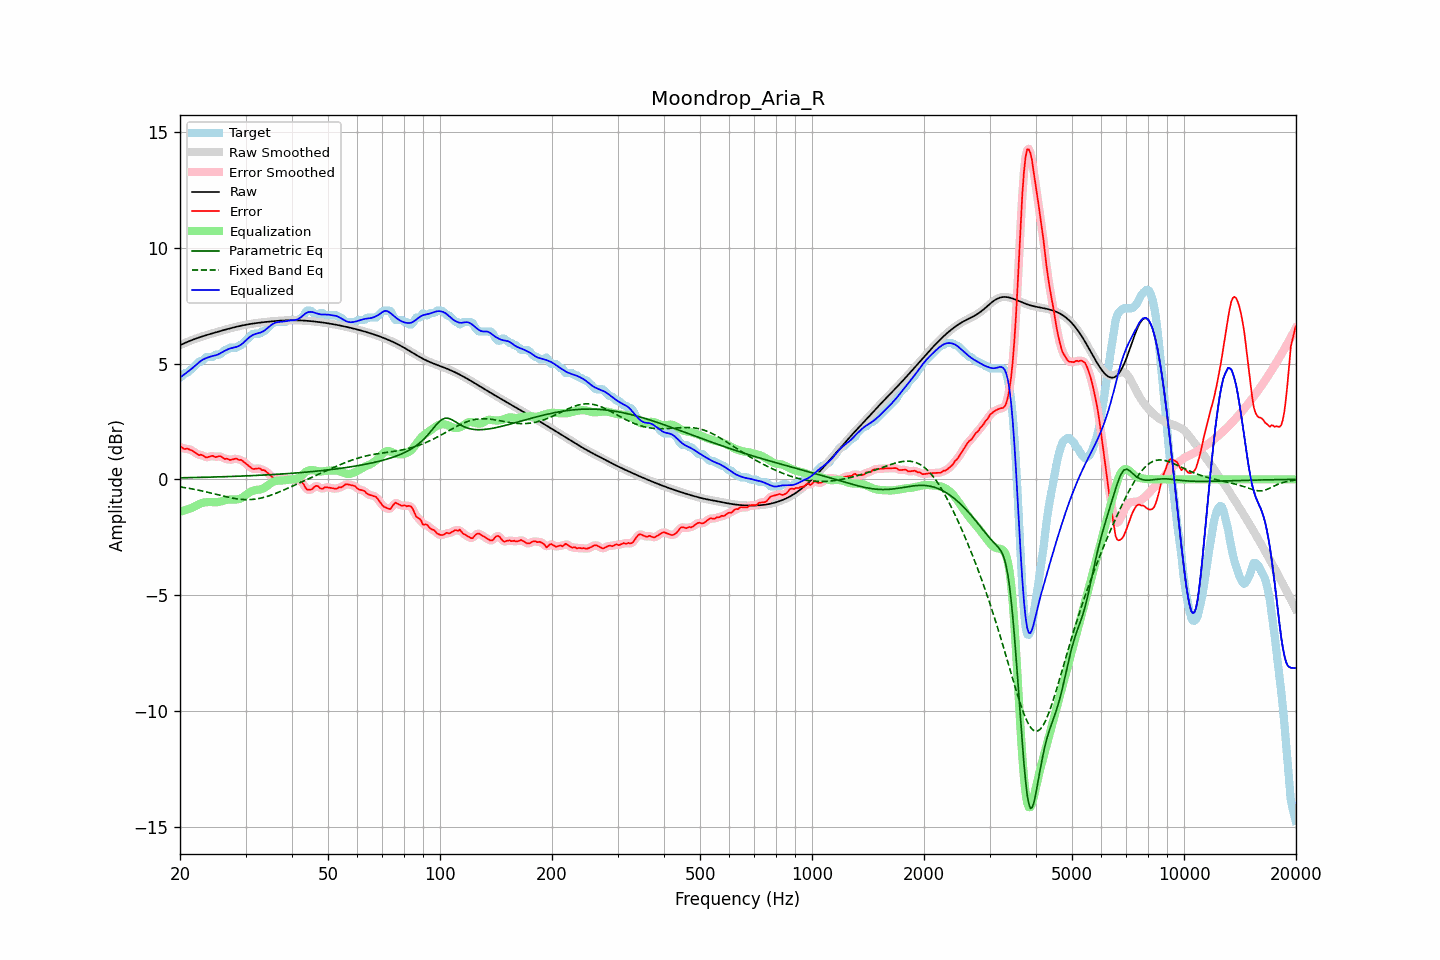

The table this chart was drawn from, first rows:
frequency, raw, error, smoothed, error_smoothed, equalization, parametric_eq, fixed_band_eq, equalized_raw, equalized_smoothed, target
20.00, 5.79, 1.40, 5.79, 1.40, -1.40, 0.07, -0.33, 4.39, 4.39, 4.39
20.20, 5.83, 1.39, 5.83, 1.37, -1.38, 0.07, -0.34, 4.45, 4.45, 4.44
20.40, 5.86, 1.34, 5.86, 1.35, -1.36, 0.07, -0.35, 4.50, 4.50, 4.52
20.61, 5.89, 1.30, 5.89, 1.33, -1.34, 0.07, -0.36, 4.55, 4.55, 4.59
20.81, 5.92, 1.33, 5.92, 1.32, -1.32, 0.07, -0.37, 4.60, 4.60, 4.59
21.02, 5.95, 1.32, 5.95, 1.31, -1.29, 0.07, -0.38, 4.66, 4.66, 4.63
21.23, 5.98, 1.28, 5.98, 1.29, -1.27, 0.07, -0.39, 4.71, 4.71, 4.70
21.44, 6.01, 1.26, 6.01, 1.26, -1.24, 0.08, -0.41, 4.76, 4.77, 4.75
21.66, 6.03, 1.22, 6.03, 1.22, -1.21, 0.08, -0.42, 4.82, 4.82, 4.81
21.87, 6.06, 1.18, 6.06, 1.18, -1.18, 0.08, -0.43, 4.88, 4.88, 4.88
22.09, 6.08, 1.13, 6.08, 1.13, -1.14, 0.08, -0.45, 4.94, 4.94, 4.95
22.31, 6.11, 1.08, 6.11, 1.09, -1.11, 0.08, -0.46, 5.00, 5.00, 5.03
22.54, 6.13, 1.04, 6.13, 1.06, -1.07, 0.08, -0.48, 5.06, 5.06, 5.09
22.76, 6.15, 1.07, 6.15, 1.05, -1.04, 0.09, -0.49, 5.12, 5.12, 5.09
22.99, 6.18, 1.04, 6.18, 1.03, -1.01, 0.09, -0.51, 5.16, 5.16, 5.14
23.22, 6.20, 1.00, 6.20, 1.00, -1.00, 0.09, -0.52, 5.20, 5.20, 5.19
23.45, 6.22, 0.95, 6.22, 0.97, -0.99, 0.09, -0.54, 5.23, 5.23, 5.27
23.69, 6.24, 0.95, 6.24, 0.96, -0.98, 0.09, -0.55, 5.26, 5.26, 5.29
23.92, 6.26, 0.97, 6.26, 0.97, -0.98, 0.09, -0.57, 5.28, 5.28, 5.29
24.16, 6.28, 1.00, 6.28, 1.00, -0.98, 0.10, -0.59, 5.30, 5.30, 5.29
24.40, 6.30, 1.02, 6.30, 1.00, -0.98, 0.10, -0.60, 5.32, 5.32, 5.29
24.65, 6.32, 1.00, 6.32, 0.99, -0.99, 0.10, -0.62, 5.34, 5.34, 5.33
24.89, 6.34, 0.96, 6.34, 0.98, -0.99, 0.10, -0.64, 5.35, 5.35, 5.39
25.14, 6.36, 0.98, 6.36, 0.98, -0.99, 0.10, -0.66, 5.38, 5.38, 5.39
25.39, 6.38, 1.00, 6.38, 0.99, -0.98, 0.11, -0.67, 5.41, 5.41, 5.39
25.65, 6.40, 1.00, 6.40, 0.99, -0.96, 0.11, -0.69, 5.44, 5.44, 5.40
25.91, 6.42, 0.96, 6.42, 0.96, -0.94, 0.11, -0.71, 5.48, 5.48, 5.46
26.16, 6.44, 0.91, 6.44, 0.92, -0.92, 0.11, -0.72, 5.52, 5.52, 5.53
26.43, 6.46, 0.88, 6.46, 0.90, -0.90, 0.12, -0.74, 5.56, 5.56, 5.59
26.69, 6.48, 0.89, 6.48, 0.87, -0.89, 0.12, -0.76, 5.59, 5.59, 5.59
26.96, 6.50, 0.87, 6.50, 0.86, -0.88, 0.12, -0.77, 5.62, 5.62, 5.63
27.23, 6.52, 0.83, 6.52, 0.85, -0.87, 0.12, -0.79, 5.65, 5.65, 5.69
27.50, 6.54, 0.85, 6.54, 0.85, -0.87, 0.12, -0.80, 5.67, 5.67, 5.69
27.77, 6.56, 0.87, 6.56, 0.87, -0.87, 0.13, -0.81, 5.69, 5.69, 5.69
28.05, 6.57, 0.88, 6.57, 0.89, -0.87, 0.13, -0.83, 5.70, 5.70, 5.69
28.33, 6.59, 0.90, 6.59, 0.88, -0.87, 0.13, -0.84, 5.72, 5.72, 5.69
28.62, 6.61, 0.86, 6.61, 0.87, -0.86, 0.13, -0.85, 5.74, 5.74, 5.74
28.90, 6.62, 0.83, 6.62, 0.85, -0.84, 0.14, -0.86, 5.78, 5.78, 5.79
29.19, 6.64, 0.85, 6.64, 0.82, -0.82, 0.14, -0.86, 5.82, 5.82, 5.79
29.48, 6.65, 0.79, 6.65, 0.79, -0.78, 0.14, -0.87, 5.87, 5.87, 5.86
29.78, 6.66, 0.73, 6.66, 0.74, -0.73, 0.15, -0.87, 5.94, 5.94, 5.93
30.08, 6.68, 0.67, 6.68, 0.68, -0.67, 0.15, -0.88, 6.01, 6.01, 6.00
30.38, 6.69, 0.63, 6.69, 0.62, -0.62, 0.15, -0.88, 6.07, 6.07, 6.06
30.68, 6.70, 0.57, 6.70, 0.56, -0.57, 0.15, -0.87, 6.13, 6.13, 6.13
30.99, 6.71, 0.51, 6.71, 0.51, -0.53, 0.16, -0.87, 6.18, 6.18, 6.21
31.30, 6.72, 0.46, 6.72, 0.47, -0.50, 0.16, -0.87, 6.22, 6.22, 6.27
31.61, 6.74, 0.45, 6.73, 0.45, -0.48, 0.16, -0.86, 6.26, 6.26, 6.29
31.93, 6.74, 0.46, 6.74, 0.45, -0.46, 0.17, -0.85, 6.28, 6.28, 6.29
32.24, 6.75, 0.47, 6.75, 0.47, -0.45, 0.17, -0.84, 6.30, 6.30, 6.29
32.57, 6.76, 0.48, 6.76, 0.46, -0.44, 0.17, -0.83, 6.32, 6.32, 6.29
32.89, 6.77, 0.46, 6.77, 0.45, -0.43, 0.18, -0.81, 6.34, 6.34, 6.31
33.22, 6.78, 0.39, 6.78, 0.42, -0.41, 0.18, -0.80, 6.37, 6.37, 6.39
33.55, 6.79, 0.40, 6.79, 0.39, -0.38, 0.18, -0.78, 6.40, 6.40, 6.39
33.89, 6.80, 0.37, 6.80, 0.36, -0.34, 0.19, -0.76, 6.45, 6.45, 6.43
34.23, 6.80, 0.31, 6.80, 0.32, -0.29, 0.19, -0.74, 6.51, 6.51, 6.49
34.57, 6.81, 0.25, 6.81, 0.25, -0.24, 0.20, -0.72, 6.57, 6.57, 6.56
34.92, 6.82, 0.19, 6.82, 0.18, -0.19, 0.20, -0.70, 6.63, 6.63, 6.63
35.27, 6.83, 0.12, 6.83, 0.12, -0.14, 0.20, -0.67, 6.68, 6.68, 6.70
35.62, 6.83, 0.06, 6.83, 0.07, -0.11, 0.21, -0.65, 6.72, 6.72, 6.77
35.97, 6.84, 0.05, 6.84, 0.05, -0.08, 0.21, -0.62, 6.76, 6.76, 6.79
... 635 more rows
